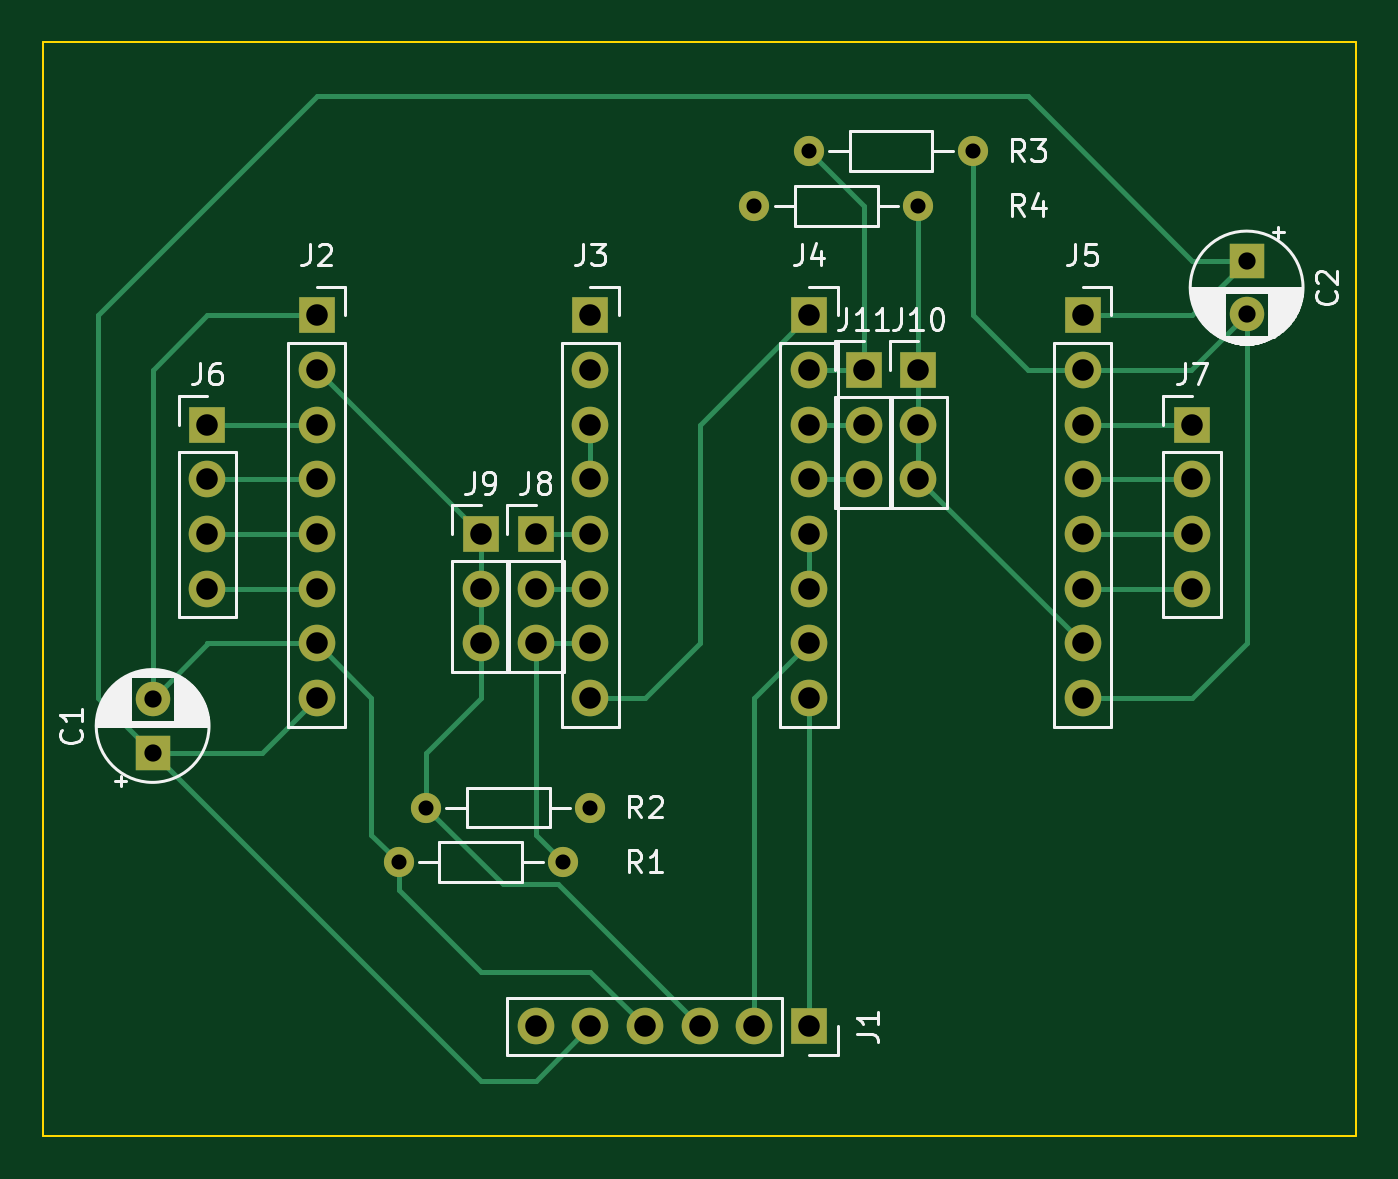
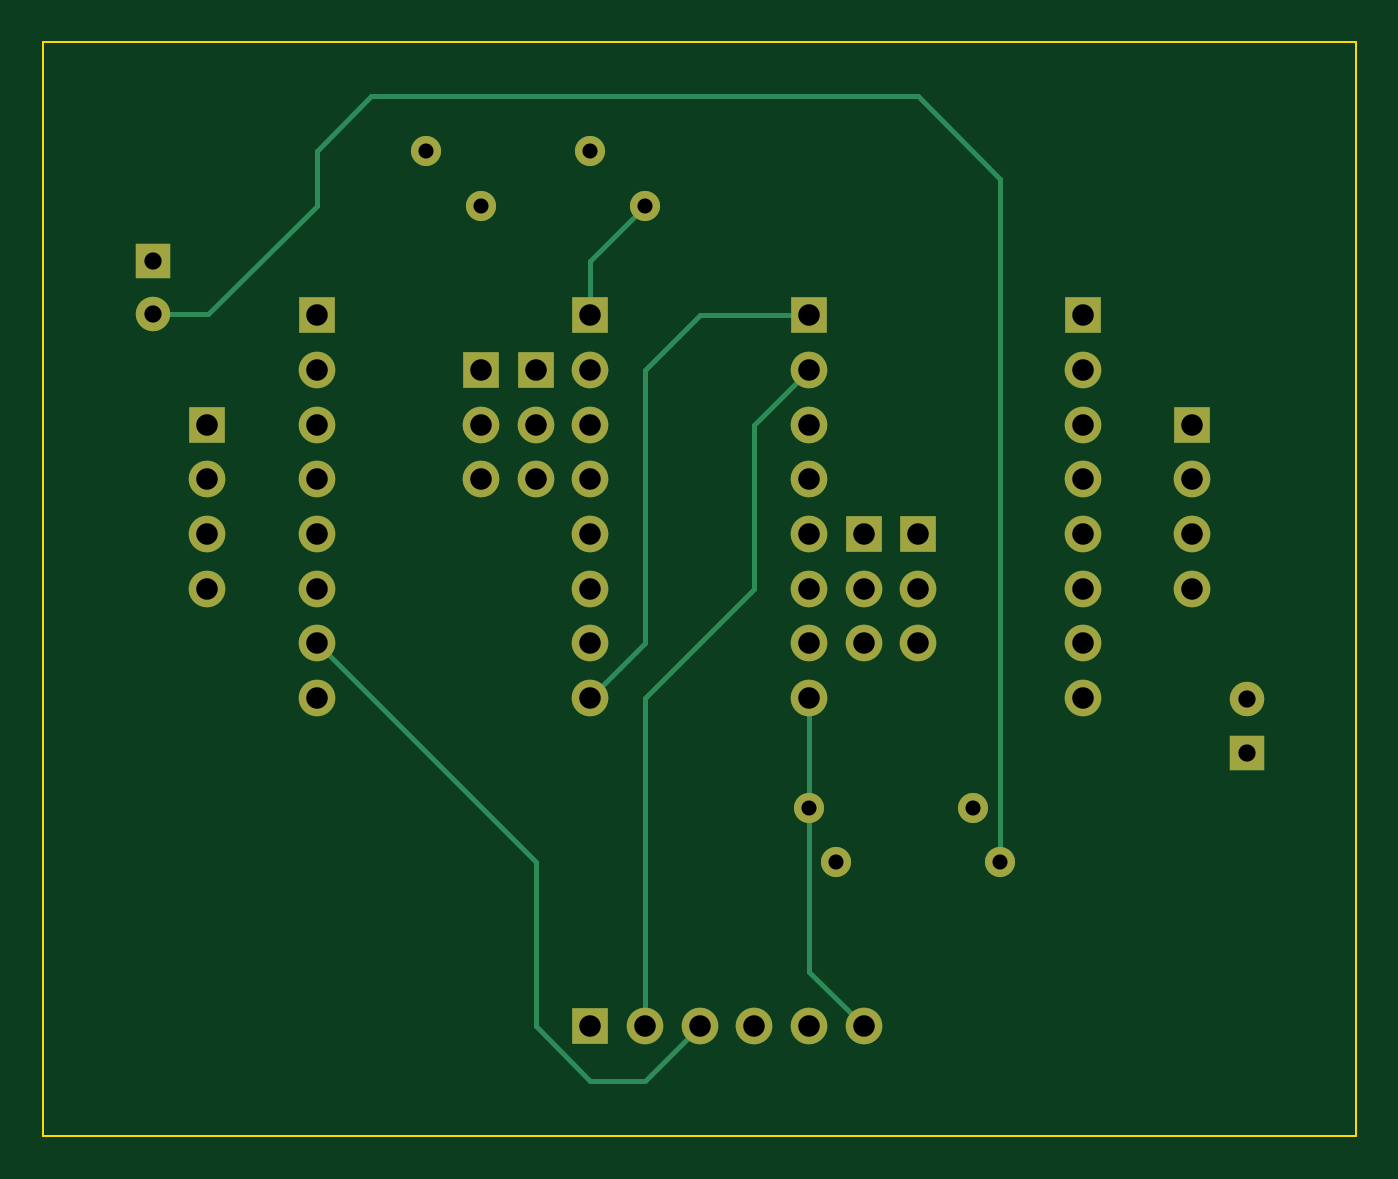
Circuit board: 11 layer files. Board 61.0 x 50.8 mm.
- bottom_copper: 2motor-B_Cu.gbl (4326 bytes)
- bottom_mask: 2motor-B_Mask.gbs (2624 bytes)
- paste: 2motor-B_Paste.gbp (489 bytes)
- bottom_silk: 2motor-B_Silkscreen.gbo (2627 bytes)
- outline: 2motor-Edge_Cuts.gm1 (729 bytes)
- top_copper: 2motor-F_Cu.gtl (6816 bytes)
- top_mask: 2motor-F_Mask.gts (2624 bytes)
- paste: 2motor-F_Paste.gtp (489 bytes)
- top_silk: 2motor-F_Silkscreen.gto (29391 bytes)
- drill: 2motor-NPTH.drl (276 bytes)
- drill: 2motor-PTH.drl (1528 bytes)

=== bottom_copper: 2motor-B_Cu.gbl ===
G04 #@! TF.GenerationSoftware,KiCad,Pcbnew,(6.0.2)*
G04 #@! TF.CreationDate,2025-01-10T20:50:02+01:00*
G04 #@! TF.ProjectId,2motor,326d6f74-6f72-42e6-9b69-6361645f7063,rev?*
G04 #@! TF.SameCoordinates,Original*
G04 #@! TF.FileFunction,Copper,L2,Bot*
G04 #@! TF.FilePolarity,Positive*
%FSLAX46Y46*%
G04 Gerber Fmt 4.6, Leading zero omitted, Abs format (unit mm)*
G04 Created by KiCad (PCBNEW (6.0.2)) date 2025-01-10 20:50:02*
%MOMM*%
%LPD*%
G01*
G04 APERTURE LIST*
G04 #@! TA.AperFunction,ComponentPad*
%ADD10R,1.700000X1.700000*%
G04 #@! TD*
G04 #@! TA.AperFunction,ComponentPad*
%ADD11O,1.700000X1.700000*%
G04 #@! TD*
G04 #@! TA.AperFunction,ComponentPad*
%ADD12C,1.400000*%
G04 #@! TD*
G04 #@! TA.AperFunction,ComponentPad*
%ADD13O,1.400000X1.400000*%
G04 #@! TD*
G04 #@! TA.AperFunction,ComponentPad*
%ADD14R,1.600000X1.600000*%
G04 #@! TD*
G04 #@! TA.AperFunction,ComponentPad*
%ADD15C,1.600000*%
G04 #@! TD*
G04 #@! TA.AperFunction,Conductor*
%ADD16C,0.250000*%
G04 #@! TD*
G04 APERTURE END LIST*
D10*
X129540000Y-99060000D03*
D11*
X129540000Y-101600000D03*
X129540000Y-104140000D03*
X129540000Y-106680000D03*
X129540000Y-109220000D03*
X129540000Y-111760000D03*
X129540000Y-114300000D03*
X129540000Y-116840000D03*
D10*
X144780000Y-101600000D03*
D11*
X144780000Y-104140000D03*
X144780000Y-106680000D03*
D12*
X128270000Y-124460000D03*
D13*
X120650000Y-124460000D03*
D10*
X139700000Y-132080000D03*
D11*
X137160000Y-132080000D03*
X134620000Y-132080000D03*
X132080000Y-132080000D03*
X129540000Y-132080000D03*
X127000000Y-132080000D03*
D14*
X160020000Y-96520000D03*
D15*
X160020000Y-99020000D03*
D10*
X124460000Y-109220000D03*
D11*
X124460000Y-111760000D03*
X124460000Y-114300000D03*
D12*
X144780000Y-93980000D03*
D13*
X137160000Y-93980000D03*
D10*
X152400000Y-99060000D03*
D11*
X152400000Y-101600000D03*
X152400000Y-104140000D03*
X152400000Y-106680000D03*
X152400000Y-109220000D03*
X152400000Y-111760000D03*
X152400000Y-114300000D03*
X152400000Y-116840000D03*
D12*
X147320000Y-91440000D03*
D13*
X139700000Y-91440000D03*
D10*
X139700000Y-99060000D03*
D11*
X139700000Y-101600000D03*
X139700000Y-104140000D03*
X139700000Y-106680000D03*
X139700000Y-109220000D03*
X139700000Y-111760000D03*
X139700000Y-114300000D03*
X139700000Y-116840000D03*
D12*
X129540000Y-121920000D03*
D13*
X121920000Y-121920000D03*
D10*
X111760000Y-104140000D03*
D11*
X111760000Y-106680000D03*
X111760000Y-109220000D03*
X111760000Y-111760000D03*
D10*
X116840000Y-99060000D03*
D11*
X116840000Y-101600000D03*
X116840000Y-104140000D03*
X116840000Y-106680000D03*
X116840000Y-109220000D03*
X116840000Y-111760000D03*
X116840000Y-114300000D03*
X116840000Y-116840000D03*
D10*
X127000000Y-109220000D03*
D11*
X127000000Y-111760000D03*
X127000000Y-114300000D03*
D10*
X142240000Y-101600000D03*
D11*
X142240000Y-104140000D03*
X142240000Y-106680000D03*
D14*
X109220000Y-119380000D03*
D15*
X109220000Y-116880000D03*
D10*
X157480000Y-104140000D03*
D11*
X157480000Y-106680000D03*
X157480000Y-109220000D03*
X157480000Y-111760000D03*
D16*
X152400000Y-91440000D02*
X149860000Y-88900000D01*
X120650000Y-92710000D02*
X120650000Y-124460000D01*
X157440000Y-99020000D02*
X152400000Y-93980000D01*
X124460000Y-88900000D02*
X120650000Y-92710000D01*
X160020000Y-99020000D02*
X157440000Y-99020000D01*
X152400000Y-93980000D02*
X152400000Y-91440000D01*
X149860000Y-88900000D02*
X124460000Y-88900000D01*
X137160000Y-101600000D02*
X134620000Y-99060000D01*
X137160000Y-114300000D02*
X137160000Y-101600000D01*
X139700000Y-116840000D02*
X137160000Y-114300000D01*
X134620000Y-99060000D02*
X129540000Y-99060000D01*
X134620000Y-114300000D02*
X132080000Y-111760000D01*
X132080000Y-104140000D02*
X129540000Y-101600000D01*
X137160000Y-132080000D02*
X137160000Y-116840000D01*
X137160000Y-116840000D02*
X134620000Y-114300000D01*
X132080000Y-111760000D02*
X132080000Y-104140000D01*
X137160000Y-134620000D02*
X134620000Y-132080000D01*
X139700000Y-134620000D02*
X137160000Y-134620000D01*
X142240000Y-124460000D02*
X142240000Y-132080000D01*
X142240000Y-132080000D02*
X139700000Y-134620000D01*
X152400000Y-114300000D02*
X142240000Y-124460000D01*
X127000000Y-132080000D02*
X129540000Y-129540000D01*
X139700000Y-96520000D02*
X137160000Y-93980000D01*
X129540000Y-116840000D02*
X129540000Y-121920000D01*
X129540000Y-129540000D02*
X129540000Y-121920000D01*
X139700000Y-99060000D02*
X139700000Y-96520000D01*
M02*

=== bottom_mask: 2motor-B_Mask.gbs ===
G04 #@! TF.GenerationSoftware,KiCad,Pcbnew,(6.0.2)*
G04 #@! TF.CreationDate,2025-01-10T20:50:02+01:00*
G04 #@! TF.ProjectId,2motor,326d6f74-6f72-42e6-9b69-6361645f7063,rev?*
G04 #@! TF.SameCoordinates,Original*
G04 #@! TF.FileFunction,Soldermask,Bot*
G04 #@! TF.FilePolarity,Negative*
%FSLAX46Y46*%
G04 Gerber Fmt 4.6, Leading zero omitted, Abs format (unit mm)*
G04 Created by KiCad (PCBNEW (6.0.2)) date 2025-01-10 20:50:02*
%MOMM*%
%LPD*%
G01*
G04 APERTURE LIST*
%ADD10R,1.700000X1.700000*%
%ADD11O,1.700000X1.700000*%
%ADD12C,1.400000*%
%ADD13O,1.400000X1.400000*%
%ADD14R,1.600000X1.600000*%
%ADD15C,1.600000*%
G04 APERTURE END LIST*
D10*
X129540000Y-99060000D03*
D11*
X129540000Y-101600000D03*
X129540000Y-104140000D03*
X129540000Y-106680000D03*
X129540000Y-109220000D03*
X129540000Y-111760000D03*
X129540000Y-114300000D03*
X129540000Y-116840000D03*
D10*
X144780000Y-101600000D03*
D11*
X144780000Y-104140000D03*
X144780000Y-106680000D03*
D12*
X128270000Y-124460000D03*
D13*
X120650000Y-124460000D03*
D10*
X139700000Y-132080000D03*
D11*
X137160000Y-132080000D03*
X134620000Y-132080000D03*
X132080000Y-132080000D03*
X129540000Y-132080000D03*
X127000000Y-132080000D03*
D14*
X160020000Y-96520000D03*
D15*
X160020000Y-99020000D03*
D10*
X124460000Y-109220000D03*
D11*
X124460000Y-111760000D03*
X124460000Y-114300000D03*
D12*
X144780000Y-93980000D03*
D13*
X137160000Y-93980000D03*
D10*
X152400000Y-99060000D03*
D11*
X152400000Y-101600000D03*
X152400000Y-104140000D03*
X152400000Y-106680000D03*
X152400000Y-109220000D03*
X152400000Y-111760000D03*
X152400000Y-114300000D03*
X152400000Y-116840000D03*
D12*
X147320000Y-91440000D03*
D13*
X139700000Y-91440000D03*
D10*
X139700000Y-99060000D03*
D11*
X139700000Y-101600000D03*
X139700000Y-104140000D03*
X139700000Y-106680000D03*
X139700000Y-109220000D03*
X139700000Y-111760000D03*
X139700000Y-114300000D03*
X139700000Y-116840000D03*
D12*
X129540000Y-121920000D03*
D13*
X121920000Y-121920000D03*
D10*
X111760000Y-104140000D03*
D11*
X111760000Y-106680000D03*
X111760000Y-109220000D03*
X111760000Y-111760000D03*
D10*
X116840000Y-99060000D03*
D11*
X116840000Y-101600000D03*
X116840000Y-104140000D03*
X116840000Y-106680000D03*
X116840000Y-109220000D03*
X116840000Y-111760000D03*
X116840000Y-114300000D03*
X116840000Y-116840000D03*
D10*
X127000000Y-109220000D03*
D11*
X127000000Y-111760000D03*
X127000000Y-114300000D03*
D10*
X142240000Y-101600000D03*
D11*
X142240000Y-104140000D03*
X142240000Y-106680000D03*
D14*
X109220000Y-119380000D03*
D15*
X109220000Y-116880000D03*
D10*
X157480000Y-104140000D03*
D11*
X157480000Y-106680000D03*
X157480000Y-109220000D03*
X157480000Y-111760000D03*
M02*

=== paste: 2motor-B_Paste.gbp ===
G04 #@! TF.GenerationSoftware,KiCad,Pcbnew,(6.0.2)*
G04 #@! TF.CreationDate,2025-01-10T20:50:02+01:00*
G04 #@! TF.ProjectId,2motor,326d6f74-6f72-42e6-9b69-6361645f7063,rev?*
G04 #@! TF.SameCoordinates,Original*
G04 #@! TF.FileFunction,Paste,Bot*
G04 #@! TF.FilePolarity,Positive*
%FSLAX46Y46*%
G04 Gerber Fmt 4.6, Leading zero omitted, Abs format (unit mm)*
G04 Created by KiCad (PCBNEW (6.0.2)) date 2025-01-10 20:50:02*
%MOMM*%
%LPD*%
G01*
G04 APERTURE LIST*
G04 APERTURE END LIST*
M02*

=== bottom_silk: 2motor-B_Silkscreen.gbo ===
G04 #@! TF.GenerationSoftware,KiCad,Pcbnew,(6.0.2)*
G04 #@! TF.CreationDate,2025-01-10T20:50:02+01:00*
G04 #@! TF.ProjectId,2motor,326d6f74-6f72-42e6-9b69-6361645f7063,rev?*
G04 #@! TF.SameCoordinates,Original*
G04 #@! TF.FileFunction,Legend,Bot*
G04 #@! TF.FilePolarity,Positive*
%FSLAX46Y46*%
G04 Gerber Fmt 4.6, Leading zero omitted, Abs format (unit mm)*
G04 Created by KiCad (PCBNEW (6.0.2)) date 2025-01-10 20:50:02*
%MOMM*%
%LPD*%
G01*
G04 APERTURE LIST*
%ADD10R,1.700000X1.700000*%
%ADD11O,1.700000X1.700000*%
%ADD12C,1.400000*%
%ADD13O,1.400000X1.400000*%
%ADD14R,1.600000X1.600000*%
%ADD15C,1.600000*%
G04 APERTURE END LIST*
%LPC*%
D10*
X129540000Y-99060000D03*
D11*
X129540000Y-101600000D03*
X129540000Y-104140000D03*
X129540000Y-106680000D03*
X129540000Y-109220000D03*
X129540000Y-111760000D03*
X129540000Y-114300000D03*
X129540000Y-116840000D03*
D10*
X144780000Y-101600000D03*
D11*
X144780000Y-104140000D03*
X144780000Y-106680000D03*
D12*
X128270000Y-124460000D03*
D13*
X120650000Y-124460000D03*
D10*
X139700000Y-132080000D03*
D11*
X137160000Y-132080000D03*
X134620000Y-132080000D03*
X132080000Y-132080000D03*
X129540000Y-132080000D03*
X127000000Y-132080000D03*
D14*
X160020000Y-96520000D03*
D15*
X160020000Y-99020000D03*
D10*
X124460000Y-109220000D03*
D11*
X124460000Y-111760000D03*
X124460000Y-114300000D03*
D12*
X144780000Y-93980000D03*
D13*
X137160000Y-93980000D03*
D10*
X152400000Y-99060000D03*
D11*
X152400000Y-101600000D03*
X152400000Y-104140000D03*
X152400000Y-106680000D03*
X152400000Y-109220000D03*
X152400000Y-111760000D03*
X152400000Y-114300000D03*
X152400000Y-116840000D03*
D12*
X147320000Y-91440000D03*
D13*
X139700000Y-91440000D03*
D10*
X139700000Y-99060000D03*
D11*
X139700000Y-101600000D03*
X139700000Y-104140000D03*
X139700000Y-106680000D03*
X139700000Y-109220000D03*
X139700000Y-111760000D03*
X139700000Y-114300000D03*
X139700000Y-116840000D03*
D12*
X129540000Y-121920000D03*
D13*
X121920000Y-121920000D03*
D10*
X111760000Y-104140000D03*
D11*
X111760000Y-106680000D03*
X111760000Y-109220000D03*
X111760000Y-111760000D03*
D10*
X116840000Y-99060000D03*
D11*
X116840000Y-101600000D03*
X116840000Y-104140000D03*
X116840000Y-106680000D03*
X116840000Y-109220000D03*
X116840000Y-111760000D03*
X116840000Y-114300000D03*
X116840000Y-116840000D03*
D10*
X127000000Y-109220000D03*
D11*
X127000000Y-111760000D03*
X127000000Y-114300000D03*
D10*
X142240000Y-101600000D03*
D11*
X142240000Y-104140000D03*
X142240000Y-106680000D03*
D14*
X109220000Y-119380000D03*
D15*
X109220000Y-116880000D03*
D10*
X157480000Y-104140000D03*
D11*
X157480000Y-106680000D03*
X157480000Y-109220000D03*
X157480000Y-111760000D03*
M02*

=== outline: 2motor-Edge_Cuts.gm1 ===
G04 #@! TF.GenerationSoftware,KiCad,Pcbnew,(6.0.2)*
G04 #@! TF.CreationDate,2025-01-10T20:50:02+01:00*
G04 #@! TF.ProjectId,2motor,326d6f74-6f72-42e6-9b69-6361645f7063,rev?*
G04 #@! TF.SameCoordinates,Original*
G04 #@! TF.FileFunction,Profile,NP*
%FSLAX46Y46*%
G04 Gerber Fmt 4.6, Leading zero omitted, Abs format (unit mm)*
G04 Created by KiCad (PCBNEW (6.0.2)) date 2025-01-10 20:50:02*
%MOMM*%
%LPD*%
G01*
G04 APERTURE LIST*
G04 #@! TA.AperFunction,Profile*
%ADD10C,0.100000*%
G04 #@! TD*
G04 APERTURE END LIST*
D10*
X165100000Y-86360000D02*
X104140000Y-86360000D01*
X104140000Y-86360000D02*
X104140000Y-137160000D01*
X104140000Y-137160000D02*
X165100000Y-137160000D01*
X165100000Y-137160000D02*
X165100000Y-86360000D01*
M02*

=== top_copper: 2motor-F_Cu.gtl ===
G04 #@! TF.GenerationSoftware,KiCad,Pcbnew,(6.0.2)*
G04 #@! TF.CreationDate,2025-01-10T20:50:02+01:00*
G04 #@! TF.ProjectId,2motor,326d6f74-6f72-42e6-9b69-6361645f7063,rev?*
G04 #@! TF.SameCoordinates,Original*
G04 #@! TF.FileFunction,Copper,L1,Top*
G04 #@! TF.FilePolarity,Positive*
%FSLAX46Y46*%
G04 Gerber Fmt 4.6, Leading zero omitted, Abs format (unit mm)*
G04 Created by KiCad (PCBNEW (6.0.2)) date 2025-01-10 20:50:02*
%MOMM*%
%LPD*%
G01*
G04 APERTURE LIST*
G04 #@! TA.AperFunction,ComponentPad*
%ADD10R,1.700000X1.700000*%
G04 #@! TD*
G04 #@! TA.AperFunction,ComponentPad*
%ADD11O,1.700000X1.700000*%
G04 #@! TD*
G04 #@! TA.AperFunction,ComponentPad*
%ADD12C,1.400000*%
G04 #@! TD*
G04 #@! TA.AperFunction,ComponentPad*
%ADD13O,1.400000X1.400000*%
G04 #@! TD*
G04 #@! TA.AperFunction,ComponentPad*
%ADD14R,1.600000X1.600000*%
G04 #@! TD*
G04 #@! TA.AperFunction,ComponentPad*
%ADD15C,1.600000*%
G04 #@! TD*
G04 #@! TA.AperFunction,Conductor*
%ADD16C,0.250000*%
G04 #@! TD*
G04 APERTURE END LIST*
D10*
X129540000Y-99060000D03*
D11*
X129540000Y-101600000D03*
X129540000Y-104140000D03*
X129540000Y-106680000D03*
X129540000Y-109220000D03*
X129540000Y-111760000D03*
X129540000Y-114300000D03*
X129540000Y-116840000D03*
D10*
X144780000Y-101600000D03*
D11*
X144780000Y-104140000D03*
X144780000Y-106680000D03*
D12*
X128270000Y-124460000D03*
D13*
X120650000Y-124460000D03*
D10*
X139700000Y-132080000D03*
D11*
X137160000Y-132080000D03*
X134620000Y-132080000D03*
X132080000Y-132080000D03*
X129540000Y-132080000D03*
X127000000Y-132080000D03*
D14*
X160020000Y-96520000D03*
D15*
X160020000Y-99020000D03*
D10*
X124460000Y-109220000D03*
D11*
X124460000Y-111760000D03*
X124460000Y-114300000D03*
D12*
X144780000Y-93980000D03*
D13*
X137160000Y-93980000D03*
D10*
X152400000Y-99060000D03*
D11*
X152400000Y-101600000D03*
X152400000Y-104140000D03*
X152400000Y-106680000D03*
X152400000Y-109220000D03*
X152400000Y-111760000D03*
X152400000Y-114300000D03*
X152400000Y-116840000D03*
D12*
X147320000Y-91440000D03*
D13*
X139700000Y-91440000D03*
D10*
X139700000Y-99060000D03*
D11*
X139700000Y-101600000D03*
X139700000Y-104140000D03*
X139700000Y-106680000D03*
X139700000Y-109220000D03*
X139700000Y-111760000D03*
X139700000Y-114300000D03*
X139700000Y-116840000D03*
D12*
X129540000Y-121920000D03*
D13*
X121920000Y-121920000D03*
D10*
X111760000Y-104140000D03*
D11*
X111760000Y-106680000D03*
X111760000Y-109220000D03*
X111760000Y-111760000D03*
D10*
X116840000Y-99060000D03*
D11*
X116840000Y-101600000D03*
X116840000Y-104140000D03*
X116840000Y-106680000D03*
X116840000Y-109220000D03*
X116840000Y-111760000D03*
X116840000Y-114300000D03*
X116840000Y-116840000D03*
D10*
X127000000Y-109220000D03*
D11*
X127000000Y-111760000D03*
X127000000Y-114300000D03*
D10*
X142240000Y-101600000D03*
D11*
X142240000Y-104140000D03*
X142240000Y-106680000D03*
D14*
X109220000Y-119380000D03*
D15*
X109220000Y-116880000D03*
D10*
X157480000Y-104140000D03*
D11*
X157480000Y-106680000D03*
X157480000Y-109220000D03*
X157480000Y-111760000D03*
D16*
X157480000Y-99060000D02*
X160020000Y-96520000D01*
X106680000Y-99060000D02*
X106680000Y-116840000D01*
X124460000Y-134620000D02*
X127000000Y-134620000D01*
X160020000Y-96520000D02*
X157480000Y-96520000D01*
X157480000Y-96520000D02*
X149860000Y-88900000D01*
X152400000Y-99060000D02*
X157480000Y-99060000D01*
X116840000Y-88900000D02*
X106680000Y-99060000D01*
X114300000Y-119380000D02*
X116840000Y-116840000D01*
X109220000Y-119380000D02*
X124460000Y-134620000D01*
X149860000Y-88900000D02*
X116840000Y-88900000D01*
X109220000Y-119380000D02*
X114300000Y-119380000D01*
X127000000Y-134620000D02*
X129540000Y-132080000D01*
X106680000Y-116840000D02*
X109220000Y-119380000D01*
X129540000Y-129540000D02*
X124460000Y-129540000D01*
X152400000Y-116840000D02*
X157480000Y-116840000D01*
X111760000Y-99060000D02*
X109220000Y-101600000D01*
X149860000Y-101600000D02*
X152400000Y-101600000D01*
X147320000Y-99060000D02*
X149860000Y-101600000D01*
X157440000Y-101600000D02*
X160020000Y-99020000D01*
X160020000Y-114300000D02*
X160020000Y-99020000D01*
X116840000Y-114300000D02*
X119380000Y-116840000D01*
X109220000Y-101600000D02*
X109220000Y-116880000D01*
X120650000Y-125730000D02*
X120650000Y-124460000D01*
X119380000Y-123190000D02*
X120650000Y-124460000D01*
X119380000Y-116840000D02*
X119380000Y-123190000D01*
X152400000Y-101600000D02*
X157440000Y-101600000D01*
X132080000Y-132080000D02*
X129540000Y-129540000D01*
X124460000Y-129540000D02*
X120650000Y-125730000D01*
X111760000Y-114300000D02*
X116840000Y-114300000D01*
X157480000Y-116840000D02*
X160020000Y-114300000D01*
X116840000Y-99060000D02*
X111760000Y-99060000D01*
X111760000Y-114340000D02*
X111760000Y-114300000D01*
X109220000Y-116880000D02*
X111760000Y-114340000D01*
X147320000Y-91440000D02*
X147320000Y-99060000D01*
X139700000Y-116840000D02*
X139700000Y-132080000D01*
X137160000Y-116840000D02*
X139700000Y-114300000D01*
X137160000Y-132080000D02*
X137160000Y-116840000D01*
X121920000Y-119380000D02*
X124460000Y-116840000D01*
X125484511Y-125484511D02*
X121920000Y-121920000D01*
X124460000Y-116840000D02*
X124460000Y-114300000D01*
X124460000Y-111760000D02*
X124460000Y-109220000D01*
X128024511Y-125484511D02*
X125484511Y-125484511D01*
X144780000Y-101600000D02*
X144780000Y-104140000D01*
X144780000Y-104140000D02*
X144780000Y-106680000D01*
X144780000Y-106680000D02*
X152400000Y-114300000D01*
X134620000Y-132080000D02*
X128024511Y-125484511D01*
X144780000Y-101600000D02*
X144780000Y-93980000D01*
X116840000Y-101600000D02*
X124460000Y-109220000D01*
X124460000Y-114300000D02*
X124460000Y-111760000D01*
X121920000Y-121920000D02*
X121920000Y-119380000D01*
X134620000Y-114300000D02*
X132080000Y-116840000D01*
X139700000Y-99060000D02*
X134620000Y-104140000D01*
X134620000Y-104140000D02*
X134620000Y-114300000D01*
X132080000Y-116840000D02*
X129540000Y-116840000D01*
X111760000Y-104140000D02*
X116840000Y-104140000D01*
X116840000Y-106680000D02*
X111760000Y-106680000D01*
X116840000Y-109220000D02*
X111760000Y-109220000D01*
X116840000Y-111760000D02*
X111760000Y-111760000D01*
X129540000Y-106680000D02*
X129540000Y-104140000D01*
X127000000Y-109220000D02*
X129540000Y-109220000D01*
X127000000Y-111760000D02*
X129540000Y-111760000D01*
X127000000Y-114300000D02*
X127000000Y-123190000D01*
X127000000Y-123190000D02*
X128270000Y-124460000D01*
X127000000Y-114300000D02*
X129540000Y-114300000D01*
X139700000Y-91440000D02*
X142240000Y-93980000D01*
X139700000Y-101600000D02*
X142240000Y-101600000D01*
X142240000Y-93980000D02*
X142240000Y-101600000D01*
X139700000Y-104140000D02*
X142240000Y-104140000D01*
X142240000Y-106680000D02*
X139700000Y-106680000D01*
X139700000Y-111760000D02*
X139700000Y-109220000D01*
X157480000Y-104140000D02*
X152400000Y-104140000D01*
X152400000Y-106680000D02*
X157480000Y-106680000D01*
X157480000Y-109220000D02*
X152400000Y-109220000D01*
X152400000Y-111760000D02*
X157480000Y-111760000D01*
M02*

=== top_mask: 2motor-F_Mask.gts ===
G04 #@! TF.GenerationSoftware,KiCad,Pcbnew,(6.0.2)*
G04 #@! TF.CreationDate,2025-01-10T20:50:02+01:00*
G04 #@! TF.ProjectId,2motor,326d6f74-6f72-42e6-9b69-6361645f7063,rev?*
G04 #@! TF.SameCoordinates,Original*
G04 #@! TF.FileFunction,Soldermask,Top*
G04 #@! TF.FilePolarity,Negative*
%FSLAX46Y46*%
G04 Gerber Fmt 4.6, Leading zero omitted, Abs format (unit mm)*
G04 Created by KiCad (PCBNEW (6.0.2)) date 2025-01-10 20:50:02*
%MOMM*%
%LPD*%
G01*
G04 APERTURE LIST*
%ADD10R,1.700000X1.700000*%
%ADD11O,1.700000X1.700000*%
%ADD12C,1.400000*%
%ADD13O,1.400000X1.400000*%
%ADD14R,1.600000X1.600000*%
%ADD15C,1.600000*%
G04 APERTURE END LIST*
D10*
X129540000Y-99060000D03*
D11*
X129540000Y-101600000D03*
X129540000Y-104140000D03*
X129540000Y-106680000D03*
X129540000Y-109220000D03*
X129540000Y-111760000D03*
X129540000Y-114300000D03*
X129540000Y-116840000D03*
D10*
X144780000Y-101600000D03*
D11*
X144780000Y-104140000D03*
X144780000Y-106680000D03*
D12*
X128270000Y-124460000D03*
D13*
X120650000Y-124460000D03*
D10*
X139700000Y-132080000D03*
D11*
X137160000Y-132080000D03*
X134620000Y-132080000D03*
X132080000Y-132080000D03*
X129540000Y-132080000D03*
X127000000Y-132080000D03*
D14*
X160020000Y-96520000D03*
D15*
X160020000Y-99020000D03*
D10*
X124460000Y-109220000D03*
D11*
X124460000Y-111760000D03*
X124460000Y-114300000D03*
D12*
X144780000Y-93980000D03*
D13*
X137160000Y-93980000D03*
D10*
X152400000Y-99060000D03*
D11*
X152400000Y-101600000D03*
X152400000Y-104140000D03*
X152400000Y-106680000D03*
X152400000Y-109220000D03*
X152400000Y-111760000D03*
X152400000Y-114300000D03*
X152400000Y-116840000D03*
D12*
X147320000Y-91440000D03*
D13*
X139700000Y-91440000D03*
D10*
X139700000Y-99060000D03*
D11*
X139700000Y-101600000D03*
X139700000Y-104140000D03*
X139700000Y-106680000D03*
X139700000Y-109220000D03*
X139700000Y-111760000D03*
X139700000Y-114300000D03*
X139700000Y-116840000D03*
D12*
X129540000Y-121920000D03*
D13*
X121920000Y-121920000D03*
D10*
X111760000Y-104140000D03*
D11*
X111760000Y-106680000D03*
X111760000Y-109220000D03*
X111760000Y-111760000D03*
D10*
X116840000Y-99060000D03*
D11*
X116840000Y-101600000D03*
X116840000Y-104140000D03*
X116840000Y-106680000D03*
X116840000Y-109220000D03*
X116840000Y-111760000D03*
X116840000Y-114300000D03*
X116840000Y-116840000D03*
D10*
X127000000Y-109220000D03*
D11*
X127000000Y-111760000D03*
X127000000Y-114300000D03*
D10*
X142240000Y-101600000D03*
D11*
X142240000Y-104140000D03*
X142240000Y-106680000D03*
D14*
X109220000Y-119380000D03*
D15*
X109220000Y-116880000D03*
D10*
X157480000Y-104140000D03*
D11*
X157480000Y-106680000D03*
X157480000Y-109220000D03*
X157480000Y-111760000D03*
M02*

=== paste: 2motor-F_Paste.gtp ===
G04 #@! TF.GenerationSoftware,KiCad,Pcbnew,(6.0.2)*
G04 #@! TF.CreationDate,2025-01-10T20:50:02+01:00*
G04 #@! TF.ProjectId,2motor,326d6f74-6f72-42e6-9b69-6361645f7063,rev?*
G04 #@! TF.SameCoordinates,Original*
G04 #@! TF.FileFunction,Paste,Top*
G04 #@! TF.FilePolarity,Positive*
%FSLAX46Y46*%
G04 Gerber Fmt 4.6, Leading zero omitted, Abs format (unit mm)*
G04 Created by KiCad (PCBNEW (6.0.2)) date 2025-01-10 20:50:02*
%MOMM*%
%LPD*%
G01*
G04 APERTURE LIST*
G04 APERTURE END LIST*
M02*

=== top_silk: 2motor-F_Silkscreen.gto (29391 bytes, source omitted) ===
=== drill: 2motor-NPTH.drl ===
M48
; DRILL file {KiCad (6.0.2)} date Fri Jan 10 20:49:46 2025
; FORMAT={-:-/ absolute / metric / decimal}
; #@! TF.CreationDate,2025-01-10T20:49:46+01:00
; #@! TF.GenerationSoftware,Kicad,Pcbnew,(6.0.2)
; #@! TF.FileFunction,NonPlated,1,2,NPTH
FMAT,2
METRIC
%
G90
G05
T0
M30

=== drill: 2motor-PTH.drl ===
M48
; DRILL file {KiCad (6.0.2)} date Fri Jan 10 20:49:46 2025
; FORMAT={-:-/ absolute / metric / decimal}
; #@! TF.CreationDate,2025-01-10T20:49:46+01:00
; #@! TF.GenerationSoftware,Kicad,Pcbnew,(6.0.2)
; #@! TF.FileFunction,Plated,1,2,PTH
FMAT,2
METRIC
; #@! TA.AperFunction,Plated,PTH,ComponentDrill
T1C0.700
; #@! TA.AperFunction,Plated,PTH,ComponentDrill
T2C0.800
; #@! TA.AperFunction,Plated,PTH,ComponentDrill
T3C1.000
%
G90
G05
T1
X120.65Y-124.46
X121.92Y-121.92
X128.27Y-124.46
X129.54Y-121.92
X137.16Y-93.98
X139.7Y-91.44
X144.78Y-93.98
X147.32Y-91.44
T2
X109.22Y-116.88
X109.22Y-119.38
X160.02Y-96.52
X160.02Y-99.02
T3
X111.76Y-104.14
X111.76Y-106.68
X111.76Y-109.22
X111.76Y-111.76
X116.84Y-99.06
X116.84Y-101.6
X116.84Y-104.14
X116.84Y-106.68
X116.84Y-109.22
X116.84Y-111.76
X116.84Y-114.3
X116.84Y-116.84
X124.46Y-109.22
X124.46Y-111.76
X124.46Y-114.3
X127.0Y-109.22
X127.0Y-111.76
X127.0Y-114.3
X127.0Y-132.08
X129.54Y-99.06
X129.54Y-101.6
X129.54Y-104.14
X129.54Y-106.68
X129.54Y-109.22
X129.54Y-111.76
X129.54Y-114.3
X129.54Y-116.84
X129.54Y-132.08
X132.08Y-132.08
X134.62Y-132.08
X137.16Y-132.08
X139.7Y-99.06
X139.7Y-101.6
X139.7Y-104.14
X139.7Y-106.68
X139.7Y-109.22
X139.7Y-111.76
X139.7Y-114.3
X139.7Y-116.84
X139.7Y-132.08
X142.24Y-101.6
X142.24Y-104.14
X142.24Y-106.68
X144.78Y-101.6
X144.78Y-104.14
X144.78Y-106.68
X152.4Y-99.06
X152.4Y-101.6
X152.4Y-104.14
X152.4Y-106.68
X152.4Y-109.22
X152.4Y-111.76
X152.4Y-114.3
X152.4Y-116.84
X157.48Y-104.14
X157.48Y-106.68
X157.48Y-109.22
X157.48Y-111.76
T0
M30

